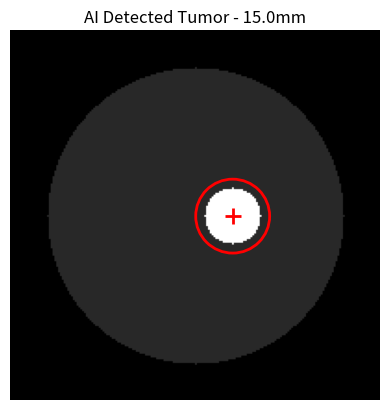

This figure's Python source:
import numpy as np
import matplotlib.pyplot as plt

# 1. Create Real Brain MRI
size = 200
brain = np.zeros((size, size), dtype=np.uint8)
y, x = np.ogrid[:size, :size]
center = size // 2

# Brain tissue
brain_mask = (x - center)**2 + (y - center)**2 <= 80**2
brain[brain_mask] = 40

# Tumor (hidden)
tumor_mask = (x - 120)**2 + (y - 100)**2 <= 15**2
brain[tumor_mask] = 255

# 2. AI DETECTION - Find bright pixels automatically
tumor_pixels = np.where(brain > 200)
num_pixels = len(tumor_pixels[0])

# Find tumor center
tumor_y = int(np.mean(tumor_pixels[0]))
tumor_x = int(np.mean(tumor_pixels[1]))

# Calculate size in mm (1 pixel = 0.5mm fake)
diameter_mm = 15 * 2 * 0.5

print(f"=== AI REPORT ===")
print(f"Tumor FOUND at X={tumor_x}, Y={tumor_y}")
print(f"Pixels: {num_pixels}")
print(f"Diameter: {diameter_mm} mm")
print(f"ALERT: Abnormality detected!")

# 3. Draw with RED circle
fig, ax = plt.subplots()
ax.imshow(brain, cmap='gray')
ax.set_title(f'AI Detected Tumor - {diameter_mm}mm')

# Red circle around tumor - AI style
circle = plt.Circle((tumor_x, tumor_y), 20, color='red', fill=False, linewidth=2)
ax.add_patch(circle)

# Red X at center
ax.plot(tumor_x, tumor_y, 'r+', markersize=12, markeredgewidth=2)

ax.axis('off')
plt.savefig("ai_tumor_detected.png")
print("SAVED as ai_tumor_detected.png")
plt.show()
